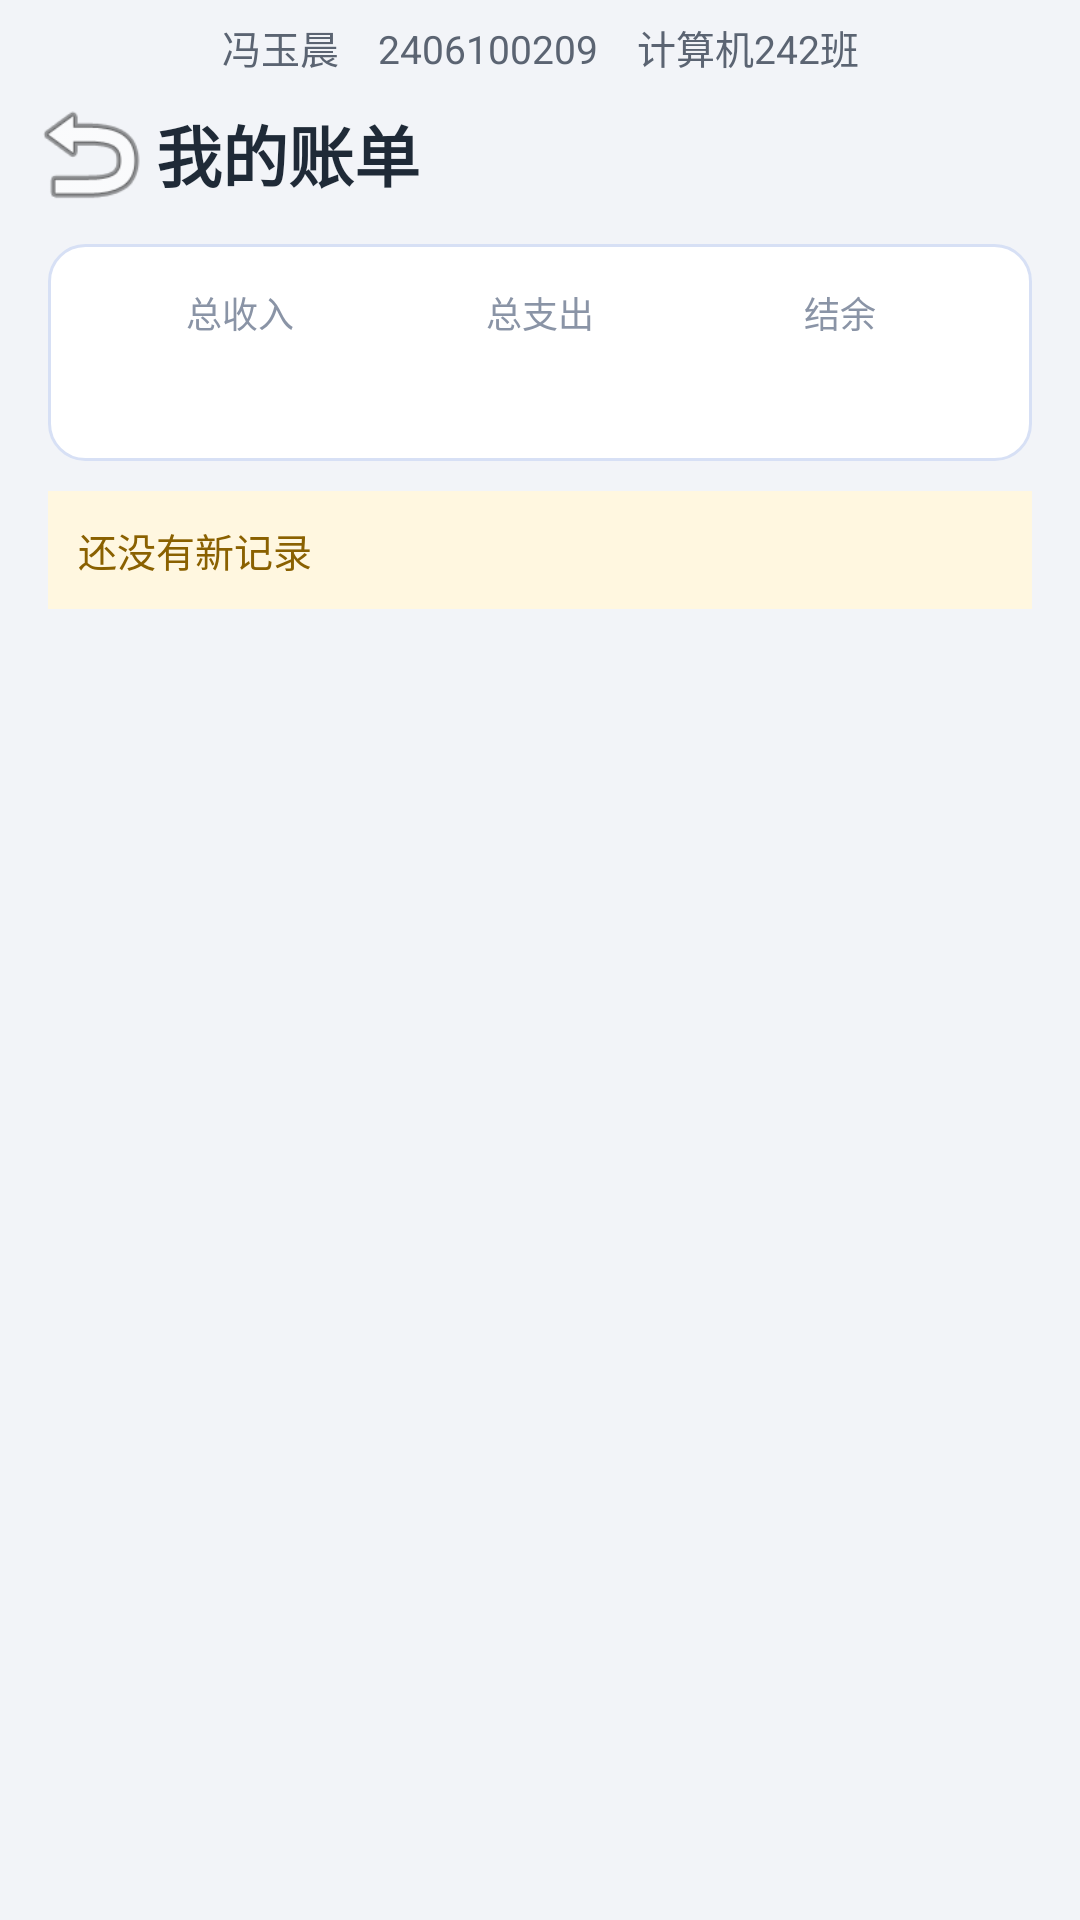

Here is an Android app screen rendered from its layout file. Give the layout XML and the strings, colors and styles it references.
<!-- AndroidManifest.xml: application theme Theme.MyApplication -->
<!-- res/layout/activity_list.xml -->
<?xml version="1.0" encoding="utf-8"?>
<LinearLayout xmlns:android="http://schemas.android.com/apk/res/android"
    android:id="@+id/rootList"
    android:layout_width="match_parent"
    android:layout_height="match_parent"
    android:background="#F2F4F8"
    android:orientation="vertical">

    
    <TextView
        android:layout_width="match_parent"
        android:layout_height="wrap_content"
        android:gravity="center"
        android:paddingTop="6dp"
        android:paddingBottom="2dp"
        android:text="@string/my_info"
        android:textColor="#5B6472"
        android:textSize="13sp" />

    
    <LinearLayout
        android:layout_width="match_parent"
        android:layout_height="wrap_content"
        android:gravity="center_vertical"
        android:orientation="horizontal"
        android:paddingStart="8dp"
        android:paddingEnd="16dp"
        android:paddingTop="2dp"
        android:paddingBottom="8dp">

        <ImageButton
            android:id="@+id/btnBack"
            android:layout_width="44dp"
            android:layout_height="44dp"
            android:background="?android:attr/selectableItemBackgroundBorderless"
            android:contentDescription="@string/btn_back"
            android:src="@android:drawable/ic_menu_revert" />

        <TextView
            android:layout_width="0dp"
            android:layout_height="wrap_content"
            android:layout_weight="1"
            android:text="@string/title_list"
            android:textColor="#1F2A37"
            android:textSize="22sp"
            android:textStyle="bold" />
    </LinearLayout>

    
    <LinearLayout
        android:layout_width="match_parent"
        android:layout_height="wrap_content"
        android:layout_marginStart="16dp"
        android:layout_marginEnd="16dp"
        android:background="@drawable/bg_total"
        android:orientation="horizontal"
        android:padding="14dp">

        <LinearLayout
            android:layout_width="0dp"
            android:layout_height="wrap_content"
            android:layout_weight="1"
            android:gravity="center"
            android:orientation="vertical">

            <TextView style="@style/SumLabel" android:text="@string/sum_income" />

            <TextView
                android:id="@+id/tvIncome"
                style="@style/SumValue"
                android:textColor="#1B9C4B" />
        </LinearLayout>

        <LinearLayout
            android:layout_width="0dp"
            android:layout_height="wrap_content"
            android:layout_weight="1"
            android:gravity="center"
            android:orientation="vertical">

            <TextView style="@style/SumLabel" android:text="@string/sum_expense" />

            <TextView
                android:id="@+id/tvExpense"
                style="@style/SumValue"
                android:textColor="#D93025" />
        </LinearLayout>

        <LinearLayout
            android:layout_width="0dp"
            android:layout_height="wrap_content"
            android:layout_weight="1"
            android:gravity="center"
            android:orientation="vertical">

            <TextView style="@style/SumLabel" android:text="@string/sum_balance" />

            <TextView
                android:id="@+id/tvBalance"
                style="@style/SumValue"
                android:textColor="#2F6FED" />
        </LinearLayout>
    </LinearLayout>

    
    <TextView
        android:id="@+id/tvHint"
        android:layout_width="match_parent"
        android:layout_height="wrap_content"
        android:layout_marginStart="16dp"
        android:layout_marginEnd="16dp"
        android:layout_marginTop="10dp"
        android:background="#FFF7E0"
        android:padding="10dp"
        android:text="@string/hint_default"
        android:textColor="#8A6100"
        android:textSize="13sp" />

    <FrameLayout
        android:layout_width="match_parent"
        android:layout_height="0dp"
        android:layout_weight="1"
        android:layout_marginTop="8dp">

        <ListView
            android:id="@+id/lvRecords"
            android:layout_width="match_parent"
            android:layout_height="match_parent"
            android:divider="#E4E8F0"
            android:dividerHeight="1dp"
            android:paddingStart="12dp"
            android:paddingEnd="12dp" />

        <TextView
            android:id="@+id/tvEmpty"
            android:layout_width="match_parent"
            android:layout_height="match_parent"
            android:gravity="center"
            android:text="@string/empty_list"
            android:textColor="#8A94A6"
            android:textSize="15sp"
            android:visibility="gone" />
    </FrameLayout>

</LinearLayout>
<!-- resources referenced by this layout -->
<resources>
  <!-- drawable bg_total (drawable) -->
  <?xml version="1.0" encoding="utf-8"?>
  <shape xmlns:android="http://schemas.android.com/apk/res/android"
      android:shape="rectangle">
      <solid android:color="#FFFFFF" />
      <corners android:radius="12dp" />
      <stroke android:width="1dp" android:color="#D7E0F5" />
  </shape>
  <string name="btn_back">返回</string>
  <string name="empty_list">还没有任何记录\n回到上一页记一笔吧</string>
  <string name="hint_default">还没有新记录</string>
  <string name="my_info">冯玉晨　2406100209　计算机242班</string>
  <string name="sum_balance">结余</string>
  <string name="sum_expense">总支出</string>
  <string name="sum_income">总收入</string>
  <string name="title_list">我的账单</string>
  <style name="SumLabel">
          <item name="android:layout_width">wrap_content</item>
          <item name="android:layout_height">wrap_content</item>
          <item name="android:textColor">#8A94A6</item>
          <item name="android:textSize">12sp</item>
      </style>
  <style name="SumValue">
          <item name="android:layout_width">wrap_content</item>
          <item name="android:layout_height">wrap_content</item>
          <item name="android:layout_marginTop">4dp</item>
          <item name="android:textSize">17sp</item>
          <item name="android:textStyle">bold</item>
      </style>
</resources>
